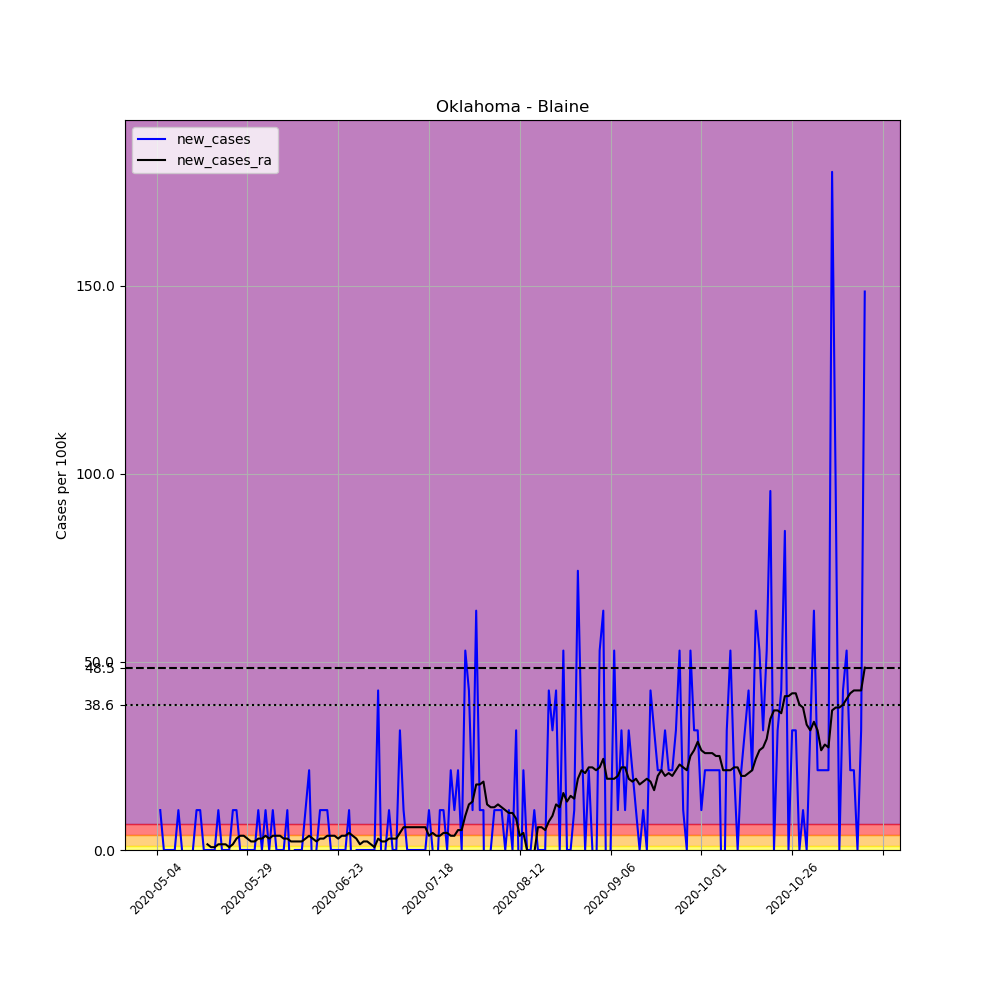

Values plotted in this chart, from the file beside it:
, date, county, state, fips, cases, deaths, COUNTY, STNAME, CTYNAME, POPESTIMATE2019, per_100k, new_cases, new_cases_ra
669024, 2020-05-04, Blaine, Oklahoma, 40011, 1, 0, 11, Oklahoma, Blaine, 9429, 10.61, , 
669025, 2020-05-05, Blaine, Oklahoma, 40011, 2, 0, 11, Oklahoma, Blaine, 9429, 21.21, 10.61, 
669026, 2020-05-06, Blaine, Oklahoma, 40011, 2, 0, 11, Oklahoma, Blaine, 9429, 21.21, 0.0, 
669027, 2020-05-07, Blaine, Oklahoma, 40011, 2, 0, 11, Oklahoma, Blaine, 9429, 21.21, 0.0, 
669028, 2020-05-08, Blaine, Oklahoma, 40011, 2, 0, 11, Oklahoma, Blaine, 9429, 21.21, 0.0, 
669029, 2020-05-09, Blaine, Oklahoma, 40011, 2, 0, 11, Oklahoma, Blaine, 9429, 21.21, 0.0, 
669030, 2020-05-10, Blaine, Oklahoma, 40011, 3, 0, 11, Oklahoma, Blaine, 9429, 31.82, 10.61, 
669031, 2020-05-11, Blaine, Oklahoma, 40011, 3, 0, 11, Oklahoma, Blaine, 9429, 31.82, 0.0, 
669032, 2020-05-12, Blaine, Oklahoma, 40011, 2, 0, 11, Oklahoma, Blaine, 9429, 21.21, -10.61, 
669033, 2020-05-13, Blaine, Oklahoma, 40011, 1, 0, 11, Oklahoma, Blaine, 9429, 10.61, -10.61, 
669034, 2020-05-14, Blaine, Oklahoma, 40011, 1, 0, 11, Oklahoma, Blaine, 9429, 10.61, 0.0, 
669035, 2020-05-15, Blaine, Oklahoma, 40011, 2, 0, 11, Oklahoma, Blaine, 9429, 21.21, 10.61, 
669036, 2020-05-16, Blaine, Oklahoma, 40011, 3, 0, 11, Oklahoma, Blaine, 9429, 31.82, 10.61, 
669037, 2020-05-17, Blaine, Oklahoma, 40011, 3, 0, 11, Oklahoma, Blaine, 9429, 31.82, 0.0, 
669038, 2020-05-18, Blaine, Oklahoma, 40011, 3, 0, 11, Oklahoma, Blaine, 9429, 31.82, 0.0, 1.515
669039, 2020-05-19, Blaine, Oklahoma, 40011, 3, 0, 11, Oklahoma, Blaine, 9429, 31.82, 0.0, 0.7575
669040, 2020-05-20, Blaine, Oklahoma, 40011, 3, 0, 11, Oklahoma, Blaine, 9429, 31.82, 0.0, 0.7575
669041, 2020-05-21, Blaine, Oklahoma, 40011, 4, 0, 11, Oklahoma, Blaine, 9429, 42.42, 10.61, 1.515
669042, 2020-05-22, Blaine, Oklahoma, 40011, 4, 0, 11, Oklahoma, Blaine, 9429, 42.42, 0.0, 1.515
669043, 2020-05-23, Blaine, Oklahoma, 40011, 4, 0, 11, Oklahoma, Blaine, 9429, 42.42, 0.0, 1.515
669044, 2020-05-24, Blaine, Oklahoma, 40011, 4, 0, 11, Oklahoma, Blaine, 9429, 42.42, 0.0, 0.7575
669045, 2020-05-25, Blaine, Oklahoma, 40011, 5, 0, 11, Oklahoma, Blaine, 9429, 53.03, 10.61, 1.515
669046, 2020-05-26, Blaine, Oklahoma, 40011, 6, 0, 11, Oklahoma, Blaine, 9429, 63.63, 10.61, 3.03
669047, 2020-05-27, Blaine, Oklahoma, 40011, 6, 0, 11, Oklahoma, Blaine, 9429, 63.63, 0.0, 3.788
669048, 2020-05-28, Blaine, Oklahoma, 40011, 6, 0, 11, Oklahoma, Blaine, 9429, 63.63, 0.0, 3.788
669049, 2020-05-29, Blaine, Oklahoma, 40011, 6, 0, 11, Oklahoma, Blaine, 9429, 63.63, 0.0, 3.03
669050, 2020-05-30, Blaine, Oklahoma, 40011, 6, 0, 11, Oklahoma, Blaine, 9429, 63.63, 0.0, 2.273
669051, 2020-05-31, Blaine, Oklahoma, 40011, 6, 0, 11, Oklahoma, Blaine, 9429, 63.63, 0.0, 2.273
669052, 2020-06-01, Blaine, Oklahoma, 40011, 7, 0, 11, Oklahoma, Blaine, 9429, 74.24, 10.61, 3.03
669053, 2020-06-02, Blaine, Oklahoma, 40011, 7, 0, 11, Oklahoma, Blaine, 9429, 74.24, 0.0, 3.03
669054, 2020-06-03, Blaine, Oklahoma, 40011, 8, 0, 11, Oklahoma, Blaine, 9429, 84.84, 10.61, 3.788
669055, 2020-06-04, Blaine, Oklahoma, 40011, 8, 0, 11, Oklahoma, Blaine, 9429, 84.84, 0.0, 3.03
669056, 2020-06-05, Blaine, Oklahoma, 40011, 9, 0, 11, Oklahoma, Blaine, 9429, 95.45, 10.61, 3.788
669057, 2020-06-06, Blaine, Oklahoma, 40011, 9, 0, 11, Oklahoma, Blaine, 9429, 95.45, 0.0, 3.788
669058, 2020-06-07, Blaine, Oklahoma, 40011, 9, 0, 11, Oklahoma, Blaine, 9429, 95.45, 0.0, 3.788
669059, 2020-06-08, Blaine, Oklahoma, 40011, 9, 0, 11, Oklahoma, Blaine, 9429, 95.45, 0.0, 3.03
669060, 2020-06-09, Blaine, Oklahoma, 40011, 10, 0, 11, Oklahoma, Blaine, 9429, 106.1, 10.61, 3.03
669061, 2020-06-10, Blaine, Oklahoma, 40011, 9, 0, 11, Oklahoma, Blaine, 9429, 95.45, -10.61, 2.273
669062, 2020-06-11, Blaine, Oklahoma, 40011, 9, 0, 11, Oklahoma, Blaine, 9429, 95.45, 0.0, 2.273
669063, 2020-06-12, Blaine, Oklahoma, 40011, 9, 0, 11, Oklahoma, Blaine, 9429, 95.45, 0.0, 2.273
669064, 2020-06-13, Blaine, Oklahoma, 40011, 9, 0, 11, Oklahoma, Blaine, 9429, 95.45, 0.0, 2.273
669065, 2020-06-14, Blaine, Oklahoma, 40011, 10, 0, 11, Oklahoma, Blaine, 9429, 106.1, 10.61, 3.03
669066, 2020-06-15, Blaine, Oklahoma, 40011, 12, 0, 11, Oklahoma, Blaine, 9429, 127.3, 21.21, 3.788
669067, 2020-06-16, Blaine, Oklahoma, 40011, 11, 0, 11, Oklahoma, Blaine, 9429, 116.7, -10.61, 3.03
669068, 2020-06-17, Blaine, Oklahoma, 40011, 11, 0, 11, Oklahoma, Blaine, 9429, 116.7, 0.0, 2.273
669069, 2020-06-18, Blaine, Oklahoma, 40011, 12, 0, 11, Oklahoma, Blaine, 9429, 127.3, 10.61, 3.03
669070, 2020-06-19, Blaine, Oklahoma, 40011, 13, 0, 11, Oklahoma, Blaine, 9429, 137.9, 10.61, 3.03
669071, 2020-06-20, Blaine, Oklahoma, 40011, 14, 0, 11, Oklahoma, Blaine, 9429, 148.5, 10.61, 3.788
669072, 2020-06-21, Blaine, Oklahoma, 40011, 14, 0, 11, Oklahoma, Blaine, 9429, 148.5, 0.0, 3.788
669073, 2020-06-22, Blaine, Oklahoma, 40011, 14, 0, 11, Oklahoma, Blaine, 9429, 148.5, 0.0, 3.788
669074, 2020-06-23, Blaine, Oklahoma, 40011, 14, 0, 11, Oklahoma, Blaine, 9429, 148.5, 0.0, 3.03
669075, 2020-06-24, Blaine, Oklahoma, 40011, 14, 0, 11, Oklahoma, Blaine, 9429, 148.5, 0.0, 3.788
669076, 2020-06-25, Blaine, Oklahoma, 40011, 14, 0, 11, Oklahoma, Blaine, 9429, 148.5, 0.0, 3.788
669077, 2020-06-26, Blaine, Oklahoma, 40011, 15, 0, 11, Oklahoma, Blaine, 9429, 159.1, 10.61, 4.545
669078, 2020-06-27, Blaine, Oklahoma, 40011, 14, 0, 11, Oklahoma, Blaine, 9429, 148.5, -10.61, 3.788
669079, 2020-06-28, Blaine, Oklahoma, 40011, 14, 0, 11, Oklahoma, Blaine, 9429, 148.5, 0.0, 3.03
669080, 2020-06-29, Blaine, Oklahoma, 40011, 14, 0, 11, Oklahoma, Blaine, 9429, 148.5, 0.0, 1.515
669081, 2020-06-30, Blaine, Oklahoma, 40011, 14, 0, 11, Oklahoma, Blaine, 9429, 148.5, 0.0, 2.273
669082, 2020-07-01, Blaine, Oklahoma, 40011, 14, 0, 11, Oklahoma, Blaine, 9429, 148.5, 0.0, 2.273
669083, 2020-07-02, Blaine, Oklahoma, 40011, 14, 0, 11, Oklahoma, Blaine, 9429, 148.5, 0.0, 1.515
... 136 more rows
